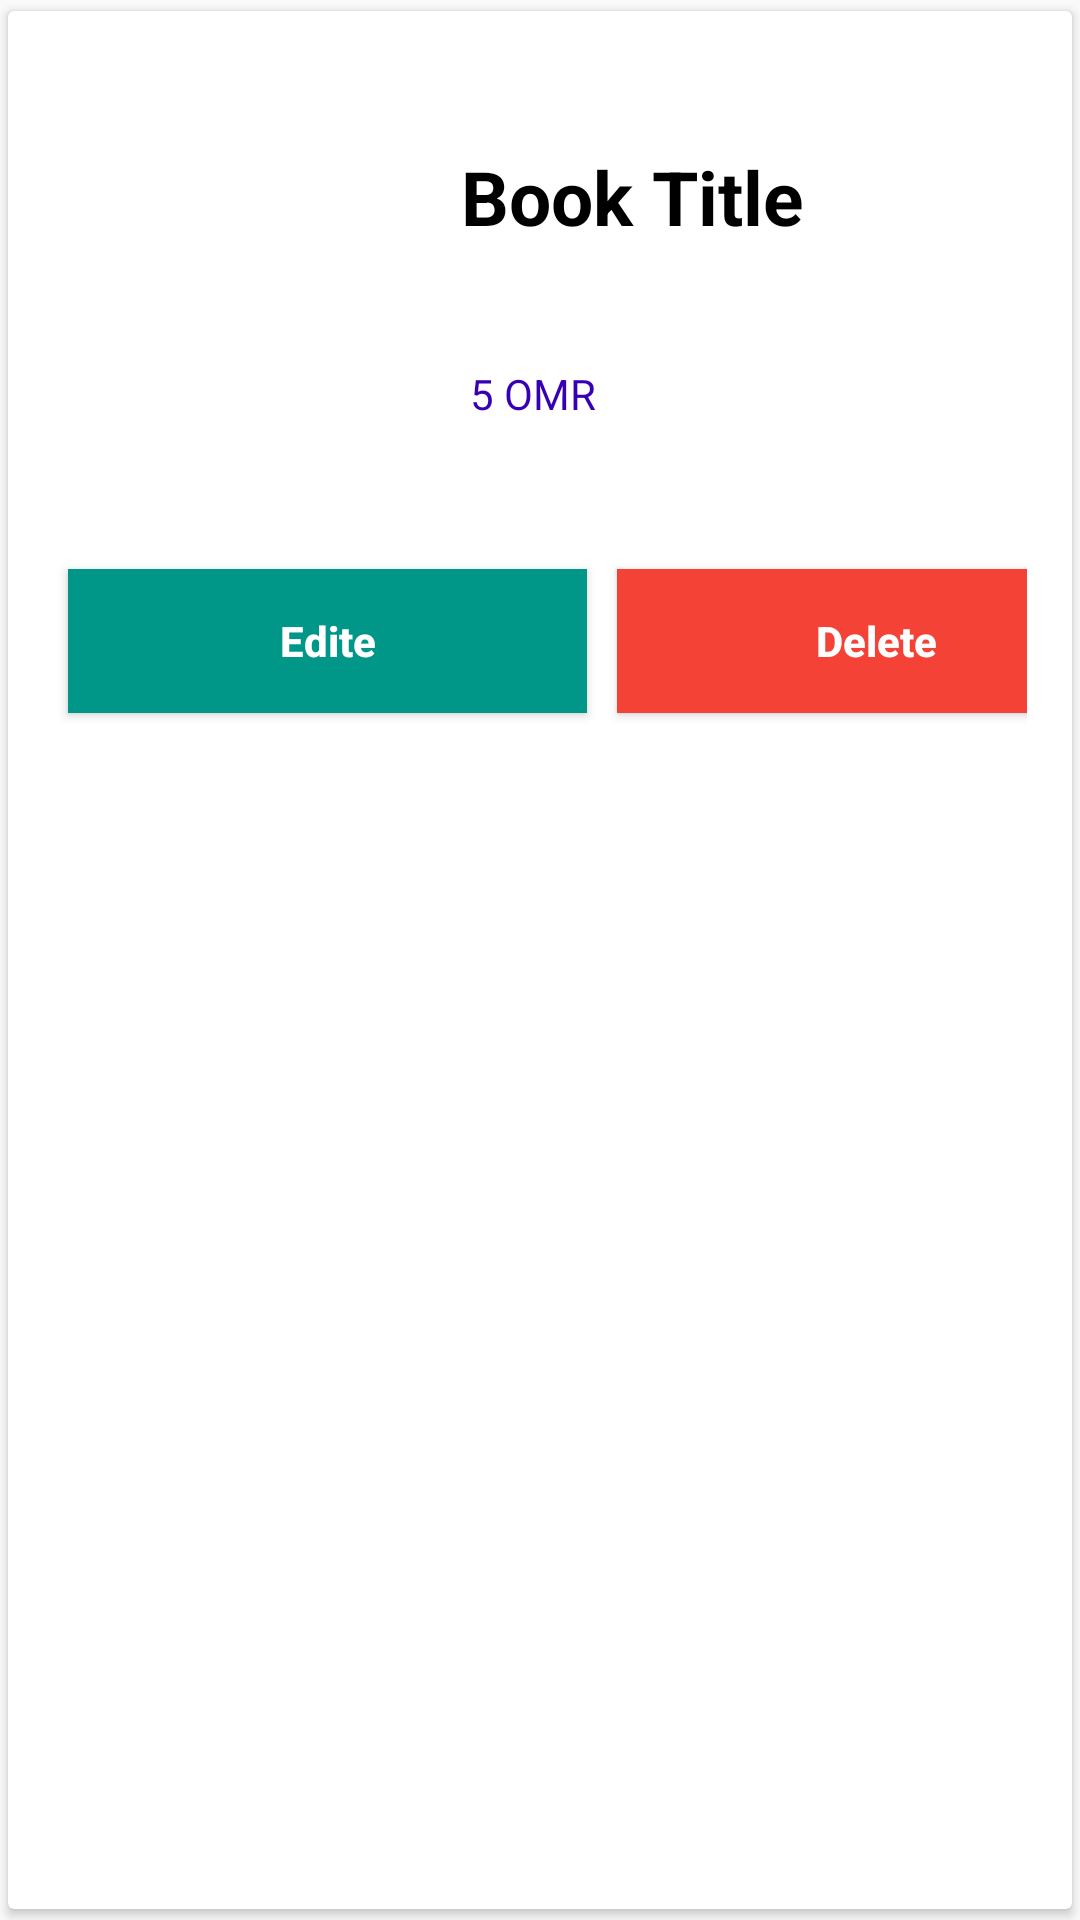

Write the Android layout XML for this screen, with the resource values it uses.
<!-- AndroidManifest.xml: application theme Theme.Thawaqa -->
<!-- res/layout/main_item.xml -->
<?xml version="1.0" encoding="utf-8"?>
    <androidx.cardview.widget.CardView  xmlns:android="http://schemas.android.com/apk/res/android"
    xmlns:app="http://schemas.android.com/apk/res-auto"
    android:layout_width="match_parent"
    android:layout_height="wrap_content"
    android:elevation="6dp"
    app:cardUseCompatPadding="true">
    <RelativeLayout
        android:layout_width="match_parent"
        android:layout_height="wrap_content"
        android:padding="15dp">
        
        <ImageView
            android:id="@+id/idIVimage"
            android:layout_width="100dp"
            android:layout_height="150dp"
            android:layout_marginStart="8dp"
            android:layout_marginTop="8dp"
            android:layout_marginEnd="8dp"
            android:layout_marginBottom="8dp"
            android:padding="3dp"
             />
        
        <TextView
            android:id="@+id/idBooktext"
            android:layout_width="match_parent"
            android:layout_height="wrap_content"
            android:layout_marginStart="20dp"
            android:layout_marginLeft="5dp"
            android:layout_marginTop="30dp"
            android:layout_marginEnd="30dp"
            android:layout_marginBottom="30dp"
            android:layout_toRightOf="@+id/idIVimage"
            android:text="Book Title"
            android:textColor="@color/black"
            android:textSize="25dp"
            android:textStyle="bold" />

        <TextView
            android:id="@+id/priceID"
            android:layout_width="match_parent"
            android:layout_height="wrap_content"

            android:layout_marginLeft="20dp"
            android:layout_marginTop="100dp"
            android:layout_marginBottom="5dp"
            android:layout_toRightOf="@+id/idIVimage"

            android:padding="3dp"
            android:text="5 OMR"
            android:textColor="@color/purple_700" />

        <LinearLayout
            android:layout_below="@id/idIVimage"
            android:layout_width="match_parent"
            android:layout_height="wrap_content"
            android:orientation="horizontal">

            <Button
                android:layout_width="173dp"
                android:layout_height="wrap_content"
                android:text="Edite"
                android:textAllCaps="false"
                android:layout_margin="5dp"
                android:background="#009688"
                android:textStyle="bold"
                android:textColor="@color/white"
                android:id="@+id/btnEdite"/>

            <Button
                android:layout_width="173dp"
                android:layout_height="wrap_content"
                android:text="Delete"
                android:textAllCaps="false"
                android:layout_margin="5dp"
                android:textStyle="bold"
                android:textColor="@color/white"
                android:background="#F44336"
                android:id="@+id/btnDelete"/>
        </LinearLayout>

    </RelativeLayout>


</androidx.cardview.widget.CardView>
<!-- resources referenced by this layout -->
<resources>
  <style name="Theme.Thawaqa" parent="Theme.AppCompat.Light.DarkActionBar">
          
          <item name="colorPrimary">@color/purple_500</item>
          <item name="colorPrimaryDark">@color/purple_700</item>
          <item name="colorAccent">@color/teal_200</item>
          
      </style>
  <!-- not gathered from this repository: default colours our renderer supplied (Android Studio template values) -->
  <color name="purple_500">#FF6200EE</color>
  <color name="purple_700">#FF3700B3</color>
  <color name="teal_200">#FF03DAC5</color>
  <color name="black">#FF000000</color>
  <color name="white">#FFFFFFFF</color>
</resources>
